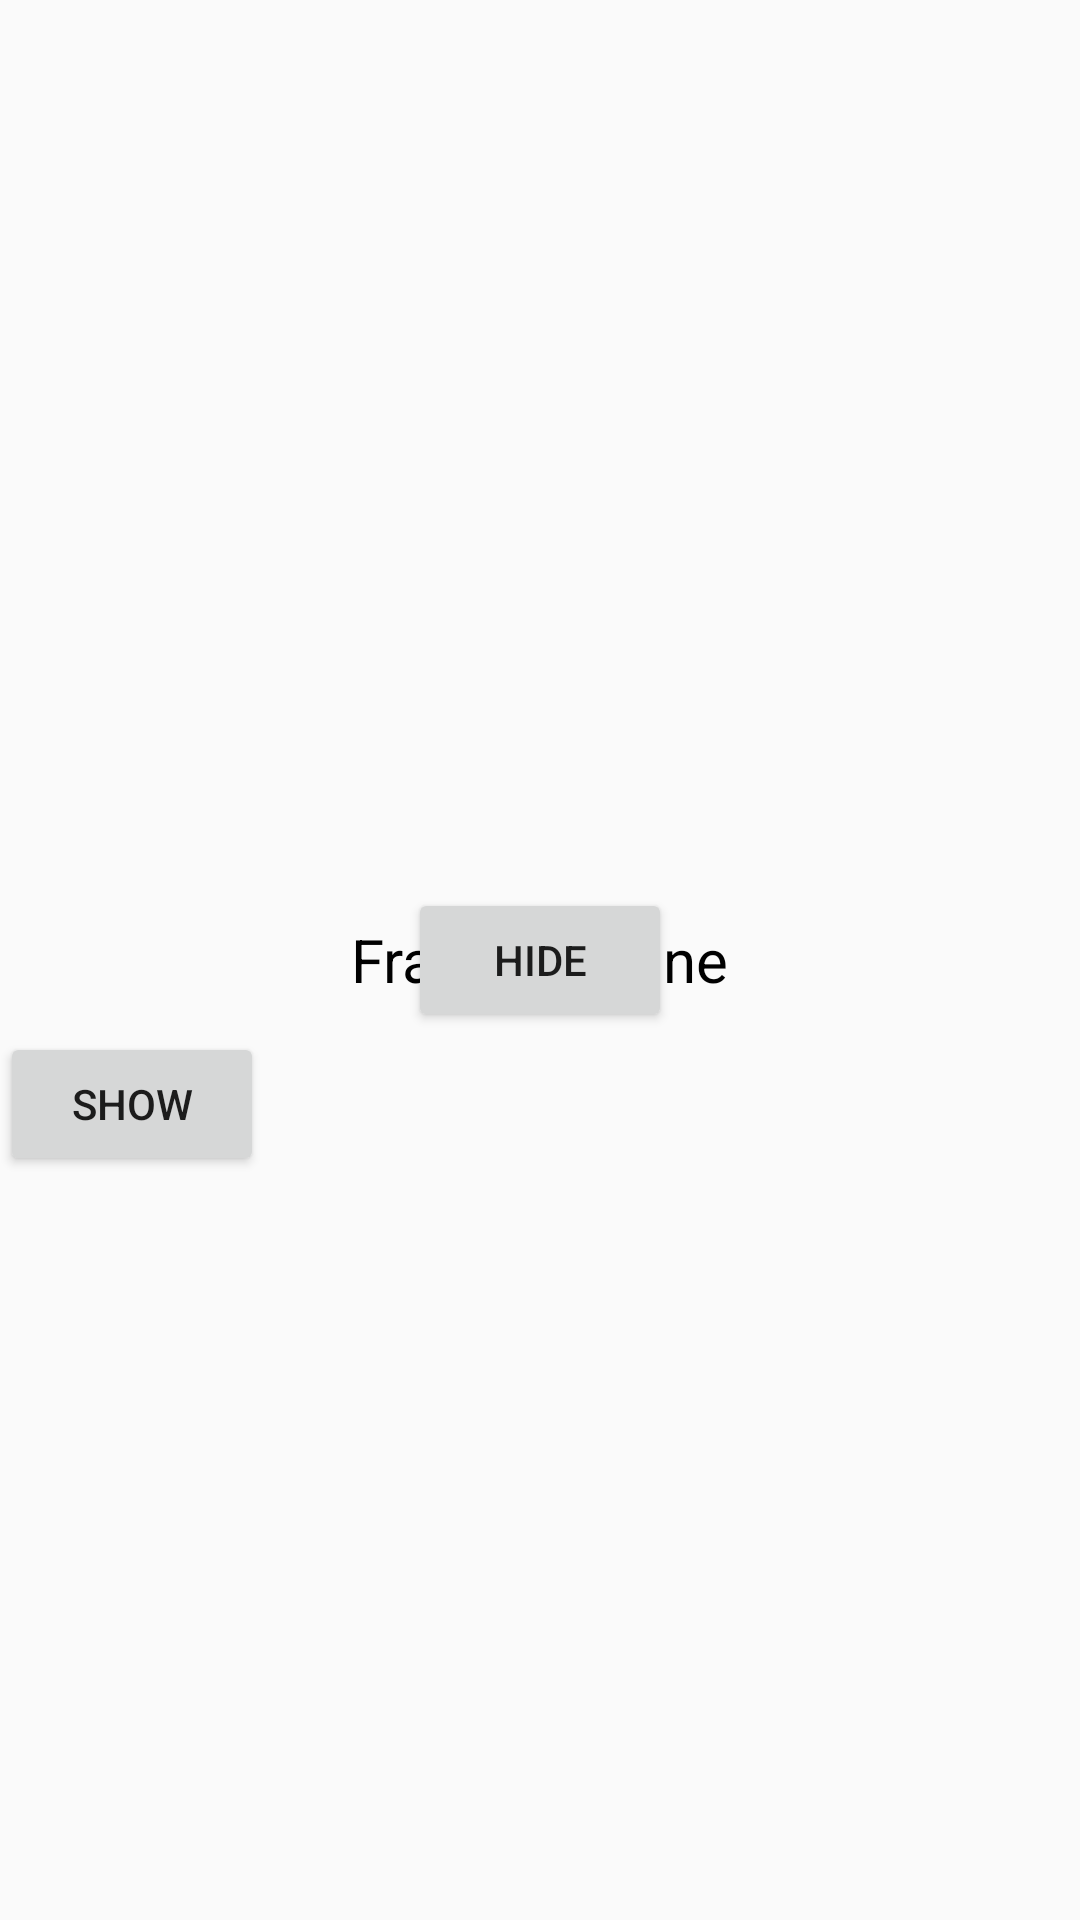

Reconstruct the res/layout file that produces this screen, plus the resources it refers to.
<!-- AndroidManifest.xml: application theme AppTheme -->
<!-- res/layout/fragment_one.xml -->
<?xml version="1.0" encoding="utf-8"?>
<RelativeLayout xmlns:android="http://schemas.android.com/apk/res/android"
    android:layout_width="match_parent"
    android:layout_height="match_parent">

    <androidx.appcompat.widget.AppCompatTextView
        android:id="@+id/txtMenuItem"
        android:layout_width="wrap_content"
        android:layout_height="wrap_content"
        android:layout_centerInParent="true"
        android:text="Fragment One"
        android:textColor="@android:color/black"
        android:textSize="20sp" />

    <Button
        android:id="@+id/btnHide"
        android:layout_width="wrap_content"
        android:text="Hide"
        android:layout_centerInParent="true"
        android:layout_height="wrap_content"/>

    <Button
        android:id="@+id/btnShow"
        android:layout_below="@+id/btnHide"
        android:layout_width="wrap_content"
        android:text="Show"
        android:layout_height="wrap_content"/>
</RelativeLayout>
<!-- resources referenced by this layout -->
<resources>
  <style name="AppTheme" parent="Theme.AppCompat.Light.NoActionBar">
          
          <item name="colorPrimary">@color/colorPrimary</item>
          <item name="colorPrimaryDark">@color/colorPrimaryDark</item>
          <item name="colorAccent">@color/colorAccent</item>
  
          <item name="android:windowDisablePreview">true</item>
          <item name="android:windowAnimationStyle">@null</item>
          <item name="android:windowContentTransitions">true</item>
  
  
          <item name="android:windowDrawsSystemBarBackgrounds">true</item>
          <item name="android:statusBarColor">@android:color/transparent</item>
      </style>
  <color name="colorPrimary">#008577</color>
  <color name="colorPrimaryDark">@android:color/transparent</color>
  <color name="colorAccent">#D81B60</color>
</resources>
